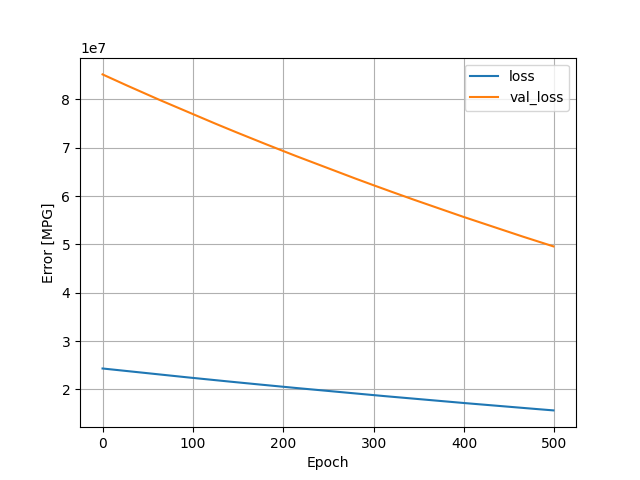

The file beside this chart, header and first rows:
, loss, val_loss, epoch
0, 24339142, 85153976, 0
1, 24319372, 85068112, 1
2, 24298888, 84983472, 2
3, 24278996, 84896744, 3
4, 24259084, 84810520, 4
5, 24238864, 84724344, 5
6, 24218978, 84637376, 6
7, 24198120, 84553728, 7
8, 24178852, 84465904, 8
9, 24158732, 84379344, 9
10, 24138458, 84294704, 10
11, 24117790, 84213888, 11
12, 24098804, 84127328, 12
13, 24078626, 84041968, 13
14, 24058464, 83958568, 14
15, 24038658, 83873448, 15
16, 24019102, 83786832, 16
17, 23998534, 83702880, 17
18, 23978802, 83617616, 18
19, 23959086, 83532448, 19
20, 23938902, 83449240, 20
21, 23919372, 83364864, 21
22, 23898926, 83282128, 22
23, 23879612, 83196408, 23
24, 23859358, 83113464, 24
25, 23839926, 83028688, 25
26, 23820352, 82943464, 26
27, 23800376, 82859176, 27
28, 23780378, 82775936, 28
29, 23760982, 82691424, 29
30, 23741034, 82608032, 30
31, 23721186, 82525592, 31
32, 23701410, 82443824, 32
33, 23681646, 82361936, 33
34, 23663246, 82275648, 34
35, 23642804, 82191912, 35
36, 23622492, 82112224, 36
37, 23603878, 82026672, 37
38, 23583814, 81942608, 38
39, 23564052, 81859760, 39
40, 23544360, 81776656, 40
41, 23524482, 81694656, 41
42, 23505566, 81610008, 42
43, 23485560, 81526656, 43
44, 23465896, 81443840, 44
45, 23445882, 81362888, 45
46, 23427072, 81277880, 46
47, 23407036, 81195192, 47
48, 23387612, 81112872, 48
49, 23368178, 81030616, 49
50, 23349294, 80945424, 50
51, 23329676, 80861584, 51
52, 23309480, 80781704, 52
53, 23290030, 80702288, 53
54, 23271088, 80620112, 54
55, 23251164, 80541824, 55
56, 23232696, 80458008, 56
57, 23212806, 80376216, 57
58, 23192770, 80298600, 58
59, 23173678, 80218520, 59
... 440 more rows
